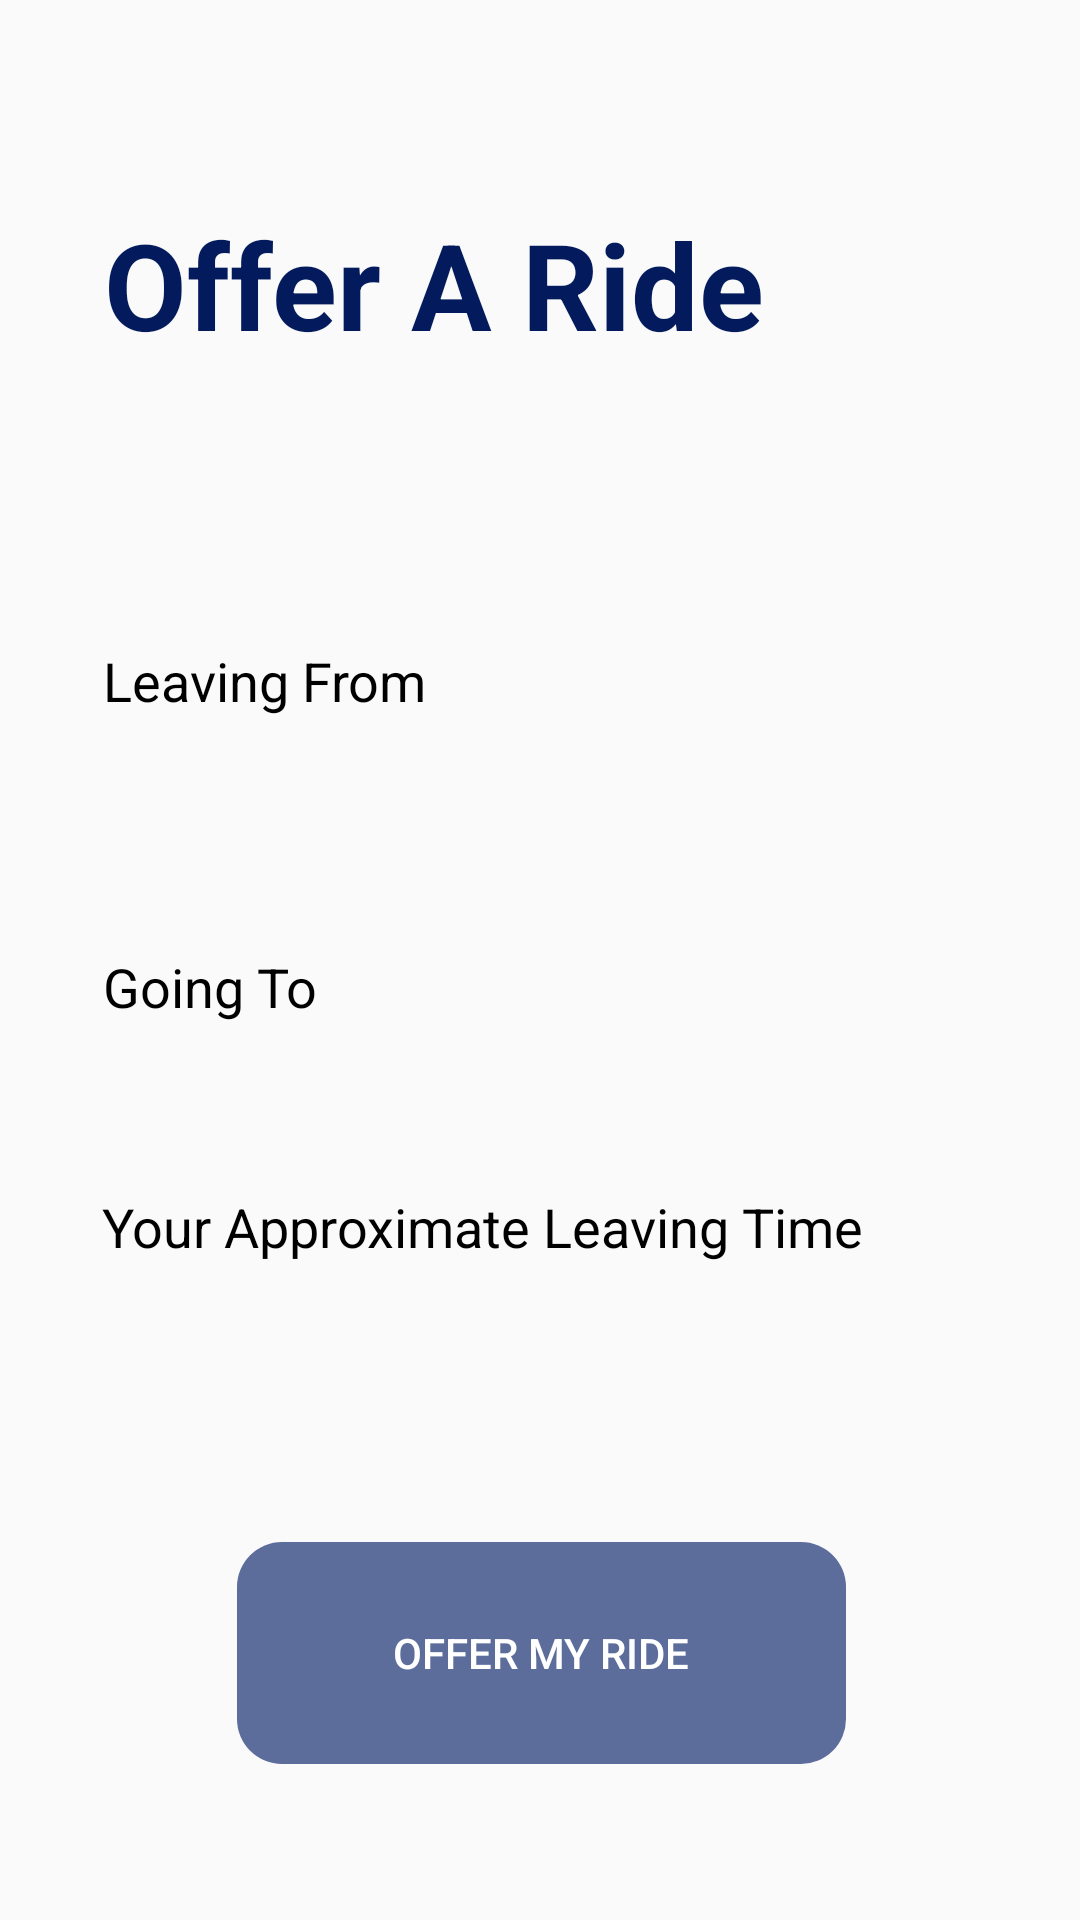

Here is an Android app screen rendered from its layout file. Give the layout XML and the strings, colors and styles it references.
<!-- AndroidManifest.xml: application theme AppTheme.NoTitleBar -->
<!-- res/layout/activity_tofrom_o11.xml -->
<?xml version="1.0" encoding="utf-8"?>
<android.support.constraint.ConstraintLayout xmlns:android="http://schemas.android.com/apk/res/android"
    xmlns:app="http://schemas.android.com/apk/res-auto"
    xmlns:tools="http://schemas.android.com/tools"
    android:layout_width="match_parent"
    android:layout_height="match_parent"
    tools:context=".ToFromF10Activity">

    <TextView
        android:id="@+id/offer_a_ride3"
        android:layout_width="257dp"
        android:layout_height="51dp"
        android:layout_marginEnd="8dp"
        android:layout_marginLeft="8dp"
        android:layout_marginRight="8dp"
        android:layout_marginStart="8dp"
        android:layout_marginTop="68dp"
        android:text="Offer A Ride"
        android:textColor="@color/gradStart"
        android:textSize="40dp"
        android:textStyle="bold"
        app:layout_constraintEnd_toEndOf="parent"
        app:layout_constraintHorizontal_bias="0.306"
        app:layout_constraintStart_toStartOf="parent"
        app:layout_constraintTop_toTopOf="parent" />


    <EditText
        android:id="@+id/leaving_from3"
        android:layout_width="300dp"
        android:layout_height="50dp"
        android:layout_marginBottom="8dp"
        android:layout_marginEnd="8dp"
        android:layout_marginLeft="8dp"
        android:layout_marginRight="8dp"
        android:layout_marginStart="8dp"
        android:layout_marginTop="8dp"
        android:background="@drawable/edit_text1"
        android:ems="10"
        android:hint=" Leaving From"
        android:inputType="textPersonName"
        android:textColor="@color/gradStop"
        android:textColorHint="@color/gradStop"
        android:textCursorDrawable="@drawable/cursor_color"
        app:layout_constraintBottom_toTopOf="@+id/going_to3"
        app:layout_constraintEnd_toEndOf="parent"
        app:layout_constraintStart_toStartOf="parent"
        app:layout_constraintTop_toTopOf="@+id/offer_a_ride3"
        app:layout_constraintVertical_bias="0.741" />

    <EditText
        android:id="@+id/going_to3"
        android:layout_width="300dp"
        android:layout_height="50dp"
        android:layout_marginBottom="30dp"
        android:layout_marginEnd="8dp"
        android:layout_marginLeft="8dp"
        android:layout_marginRight="8dp"
        android:layout_marginStart="8dp"
        android:background="@drawable/edit_text1"
        android:ems="10"
        android:hint=" Going To"
        android:inputType="textPersonName"
        android:textColor="@color/gradStop"
        android:textColorHint="@color/gradStop"
        android:textCursorDrawable="@drawable/cursor_color"
        app:layout_constraintBottom_toTopOf="@+id/leaving_time3"
        app:layout_constraintEnd_toEndOf="parent"
        app:layout_constraintStart_toStartOf="parent" />

    <EditText
        android:id="@+id/leaving_time3"
        android:layout_width="300dp"
        android:layout_height="50dp"
       android:layout_marginBottom="80dp"
        android:layout_marginLeft="8dp"
        android:layout_marginRight="8dp"
        android:layout_marginStart="8dp"
        android:background="@drawable/edit_text1"
        android:ems="10"
        android:hint="Your Approximate Leaving Time"
        android:inputType="textPersonName"
        android:textColor="@color/gradStop"
        android:textColorHint="@color/gradStop"
        android:textCursorDrawable="@drawable/cursor_color"
        app:layout_constraintBottom_toTopOf="@+id/offer_my_ride_btn"
        app:layout_constraintEnd_toEndOf="parent"
        app:layout_constraintStart_toStartOf="parent" />

    <Button
        android:id="@+id/offer_my_ride_btn"
        android:layout_width="203dp"
        android:layout_height="74dp"
        android:layout_marginBottom="52dp"
        android:layout_marginEnd="8dp"
        android:layout_marginLeft="8dp"
        android:layout_marginRight="8dp"
        android:layout_marginStart="8dp"
        android:background="@drawable/button_default"
        android:text="OFFER MY RIDE"
        android:textColor="@color/white"
        app:layout_constraintBottom_toBottomOf="parent"
        app:layout_constraintEnd_toEndOf="parent"
        app:layout_constraintHorizontal_bias="0.504"
        app:layout_constraintStart_toStartOf="parent"
        android:enabled="false"/>

</android.support.constraint.ConstraintLayout>
<!-- resources referenced by this layout -->
<resources>
  <color name="gradStart">#031b5c</color>
  <color name="gradStop">#000000</color>
  <color name="white">#FFFFFF</color>
  <!-- drawable button_default (drawable) -->
  <?xml version="1.0" encoding="utf-8"?>
  <selector xmlns:android="http://schemas.android.com/apk/res/android">
      <item android:state_enabled="true" android:drawable="@drawable/mybutton"/>
      <item android:state_enabled="false" android:drawable="@drawable/mybutton1"/>
  </selector>
  <!-- drawable cursor_color (drawable) -->
  <?xml version="1.0" encoding="utf-8"?>
  <shape xmlns:android="http://schemas.android.com/apk/res/android">
      <size android:width="3dp"/>
      <solid android:color="#000000"/>
  </shape>
  <style name="AppTheme.NoTitleBar" parent="AppTheme">
          <item name="windowActionBar">false</item>
          <item name="windowNoTitle">true</item>
  
          <item name="android:windowContentOverlay">@null</item>
      </style>
  <!-- drawable mybutton (drawable) -->
  <?xml version="1.0" encoding="utf-8"?>
  <shape xmlns:android="http://schemas.android.com/apk/res/android"
      android:shape="rectangle">
      <solid android:color="@color/gradStart"/>
      <corners android:radius="15dp"/>
  
  </shape>
  <!-- drawable mybutton1 (drawable) -->
  <?xml version="1.0" encoding="utf-8"?>
  <shape xmlns:android="http://schemas.android.com/apk/res/android"
      android:shape="rectangle">
      <solid android:color="@color/gradStart1"/>
      <corners android:radius="15dp"/>
  
  </shape>
  <style name="AppTheme" parent="Base.Theme.AppCompat.Light.DarkActionBar">
          
  
          <item name="colorPrimary">@color/colorPrimary</item>
          <item name="colorPrimaryDark">@color/colorPrimaryDark</item>
          <item name="colorAccent">@color/colorAccent</item>
  
  
  
  
      </style>
  <color name="gradStart1">#5c6c9b</color>
  <color name="colorPrimary">#031441</color>
  <color name="colorPrimaryDark">#031445</color>
  <color name="colorAccent">#FFFFFF</color>
</resources>
